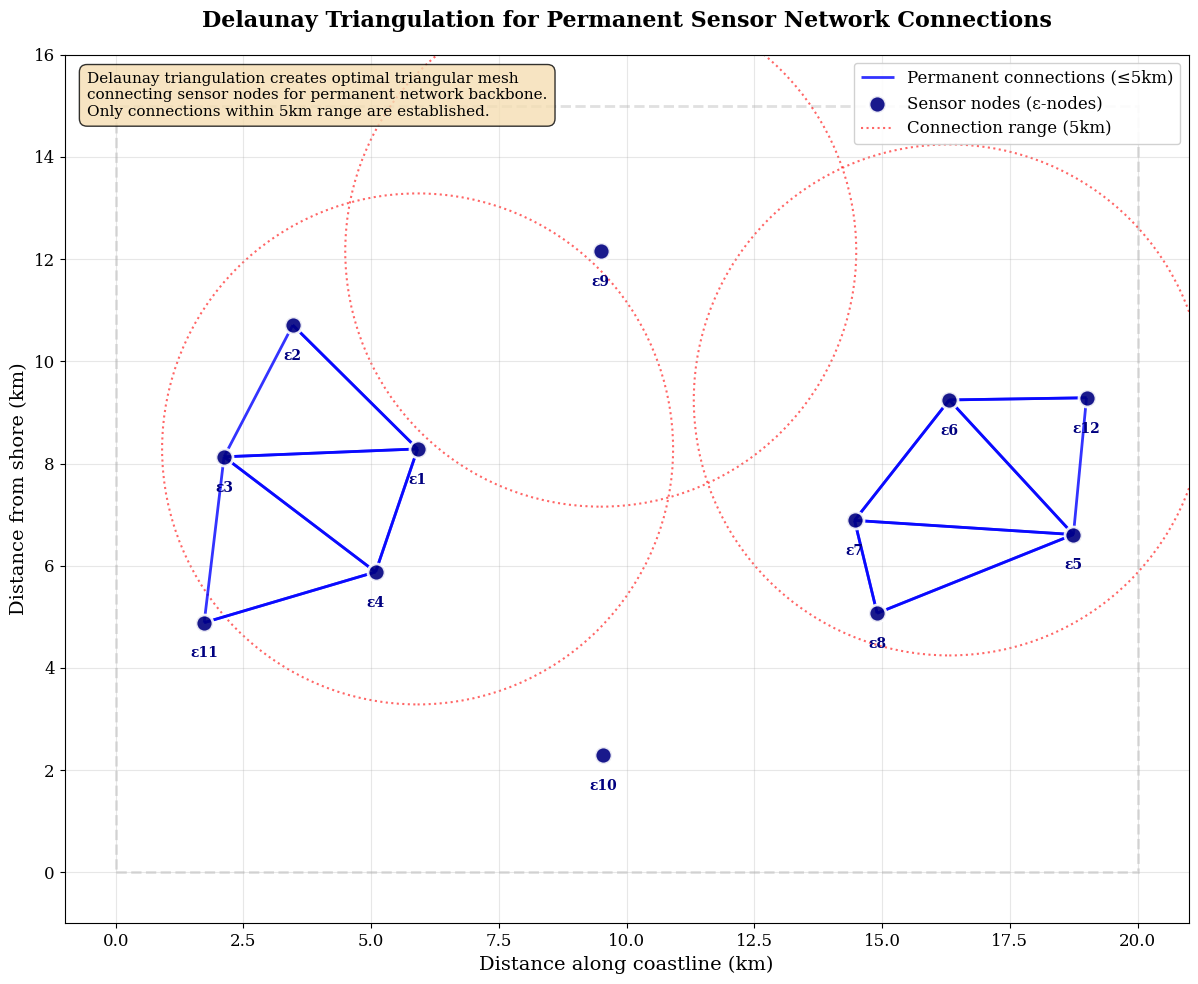

Here is the Python script that generated this plot: (Note: this script raises an exception after producing the figure.)
#!/usr/bin/env python3
"""
Generate academic-quality visualizations showing Delaunay triangulation and Voronoi diagrams 
used in the Aquascan sensor network topology management system.

Creates two publication-ready figures:
1. Delaunay triangulation for permanent connections
2. Voronoi diagram for intermittent connections

Based on the network topology implementation in aquascan/simulation/network_topology.py
"""

import numpy as np
import matplotlib.pyplot as plt
import matplotlib.patches as patches
from matplotlib.collections import LineCollection
from scipy.spatial import Delaunay, Voronoi, voronoi_plot_2d
import matplotlib.patheffects as path_effects

# Set publication-quality defaults
plt.rcParams.update({
    'font.size': 12,
    'font.family': 'serif',
    'axes.labelsize': 14,
    'axes.titlesize': 16,
    'legend.fontsize': 12,
    'figure.titlesize': 18,
    'lines.linewidth': 1.5,
    'lines.markersize': 8
})

def generate_realistic_sensor_positions(n_nodes=12, area_size=(20, 15), seed=42):
    """
    Generate realistic sensor node positions for marine environment.
    Based on practical deployment considerations with some clustering and spacing variation.
    """
    np.random.seed(seed)
    
    # Create a mix of clustered and distributed positions
    positions = []
    
    # Group 1: Western cluster (4 nodes)
    cluster1_center = (4, 8)
    for i in range(4):
        angle = (i * 2 * np.pi / 4) + np.random.normal(0, 0.3)
        radius = 2 + np.random.normal(0, 0.5)
        x = cluster1_center[0] + radius * np.cos(angle)
        y = cluster1_center[1] + radius * np.sin(angle)
        positions.append([max(1, min(x, area_size[0]-1)), max(1, min(y, area_size[1]-1))])
    
    # Group 2: Eastern cluster (4 nodes) 
    cluster2_center = (16, 7)
    for i in range(4):
        angle = (i * 2 * np.pi / 4) + np.random.normal(0, 0.3)
        radius = 2.5 + np.random.normal(0, 0.5)
        x = cluster2_center[0] + radius * np.cos(angle)
        y = cluster2_center[1] + radius * np.sin(angle)
        positions.append([max(1, min(x, area_size[0]-1)), max(1, min(y, area_size[1]-1))])
    
    # Group 3: Central and edge nodes (4 nodes)
    central_positions = [
        [10, 12],  # Northern central
        [10, 3],   # Southern central
        [1, 5],    # Western edge
        [19, 10]   # Eastern edge
    ]
    
    for pos in central_positions:
        # Add small random variation
        x = pos[0] + np.random.normal(0, 0.5)
        y = pos[1] + np.random.normal(0, 0.5)
        positions.append([max(1, min(x, area_size[0]-1)), max(1, min(y, area_size[1]-1))])
    
    return np.array(positions)

def create_delaunay_visualization():
    """
    Create visualization showing Delaunay triangulation for permanent sensor network connections.
    """
    # Generate sensor positions
    positions = generate_realistic_sensor_positions()
    
    # Create figure
    fig, ax = plt.subplots(figsize=(14, 10))
    
    # Compute Delaunay triangulation
    tri = Delaunay(positions)
    
    # Plot deployment area boundary
    area_rect = patches.Rectangle(
        (0, 0), 20, 15,
        linewidth=2, edgecolor='lightgray', facecolor='none',
        linestyle='--', alpha=0.7
    )
    ax.add_patch(area_rect)
    
    # Filter triangulation edges by permanent range (5km)
    permanent_range = 5.0
    permanent_edges = []
    
    for simplex in tri.simplices:
        # For each edge in the triangle
        pairs = [(simplex[0], simplex[1]), 
                 (simplex[1], simplex[2]), 
                 (simplex[0], simplex[2])]
        
        for i, j in pairs:
            # Calculate distance
            dist = np.linalg.norm(positions[i] - positions[j])
            
            # Add if within permanent range
            if dist <= permanent_range:
                permanent_edges.append([positions[i], positions[j]])
    
    # Plot permanent connections (Delaunay edges)
    if permanent_edges:
        lc = LineCollection(permanent_edges, colors='blue', 
                           linewidths=2, alpha=0.8, label='Permanent connections (≤5km)')
        ax.add_collection(lc)
    
    # Plot sensor nodes
    ax.scatter(positions[:, 0], positions[:, 1], 
              c='navy', s=150, alpha=0.9, marker='o', 
              edgecolors='white', linewidths=2, zorder=5,
              label='Sensor nodes (ε-nodes)')
    
    # Add node IDs
    for i, pos in enumerate(positions):
        ax.annotate(f'ε{i+1}', (pos[0], pos[1]),
                   xytext=(0, -25), textcoords='offset points',
                   ha='center', fontsize=10, color='navy', fontweight='bold')
    
    # Add range circles around a few example nodes to show connection criteria
    example_nodes = [0, 5, 8]  # Show range for 3 nodes
    for node_idx in example_nodes:
        range_circle = patches.Circle(
            positions[node_idx], permanent_range,
            linewidth=1.5, edgecolor='red', facecolor='none',
            linestyle=':', alpha=0.6
        )
        ax.add_patch(range_circle)
    
    # Add range circle legend entry
    ax.plot([], [], 'r:', linewidth=1.5, alpha=0.6, label='Connection range (5km)')
    
    # Styling
    ax.set_xlim(-1, 21)
    ax.set_ylim(-1, 16)
    ax.set_xlabel('Distance along coastline (km)', fontsize=14)
    ax.set_ylabel('Distance from shore (km)', fontsize=14)
    ax.set_title('Delaunay Triangulation for Permanent Sensor Network Connections', 
                fontsize=16, fontweight='bold', pad=20)
    
    # Add explanation text
    explanation = ('Delaunay triangulation creates optimal triangular mesh\n'
                  'connecting sensor nodes for permanent network backbone.\n'
                  'Only connections within 5km range are established.')
    ax.text(0.02, 0.98, explanation, transform=ax.transAxes,
           verticalalignment='top', fontsize=11,
           bbox=dict(boxstyle='round,pad=0.5', facecolor='wheat', alpha=0.8))
    
    # Legend
    ax.legend(loc='upper right', fontsize=12, framealpha=0.9)
    ax.grid(True, alpha=0.3)
    ax.set_aspect('equal')
    
    plt.tight_layout()
    plt.savefig('/Users/<user>/dev/phd/aquascan-gnns/delaunay_topology.png', 
                dpi=300, bbox_inches='tight', facecolor='white')
    plt.close()
    
    print("✓ Generated delaunay_topology.png")
    return positions

def create_voronoi_visualization(positions):
    """
    Create visualization showing Voronoi diagram for intermittent sensor network connections.
    """
    # Create figure
    fig, ax = plt.subplots(figsize=(14, 10))
    
    # Compute Voronoi diagram
    vor = Voronoi(positions)
    
    # Plot deployment area boundary
    area_rect = patches.Rectangle(
        (0, 0), 20, 15,
        linewidth=2, edgecolor='lightgray', facecolor='none',
        linestyle='--', alpha=0.7
    )
    ax.add_patch(area_rect)
    
    # Plot Voronoi diagram with custom styling
    # Plot finite segments
    for pointidx, simplex in zip(vor.ridge_points, vor.ridge_vertices):
        if -1 not in simplex:  # Finite ridge
            segment = vor.vertices[simplex]
            ax.plot(segment[:, 0], segment[:, 1], 'k-', alpha=0.4, linewidth=1)
    
    # Plot infinite segments (rays) - simplified approach
    center = positions.mean(axis=0)
    for pointidx, simplex in zip(vor.ridge_points, vor.ridge_vertices):
        if -1 in simplex:  # Infinite ridge
            simplex_array = np.array(simplex)
            i = simplex_array[simplex_array >= 0][0]  # Finite vertex
            t = positions[pointidx[1]] - positions[pointidx[0]]  # Tangent
            t = t / np.linalg.norm(t)
            n = np.array([-t[1], t[0]])  # Normal
            
            midpoint = positions[pointidx].mean(axis=0)
            far_point = vor.vertices[i] + np.sign(np.dot(midpoint - center, n)) * n * 50
            
            # Only plot if within reasonable bounds
            if (-2 < far_point[0] < 22 and -2 < far_point[1] < 17):
                ax.plot([vor.vertices[i, 0], far_point[0]], 
                       [vor.vertices[i, 1], far_point[1]], 'k-', alpha=0.4, linewidth=1)
    
    # Identify and plot some intermittent connections based on Voronoi adjacency
    intermittent_range_min = 5.0
    intermittent_range_max = 10.0
    intermittent_connections = []
    
    # Find Voronoi neighbors (nodes that share an edge)
    for pointidx in vor.ridge_points:
        i, j = pointidx
        dist = np.linalg.norm(positions[i] - positions[j])
        
        # Add as intermittent if in the right range
        if intermittent_range_min < dist <= intermittent_range_max:
            # Add with some probability to avoid overcrowding
            if np.random.random() < 0.7:  # 70% chance
                intermittent_connections.append([positions[i], positions[j]])
    
    # Plot intermittent connections
    if intermittent_connections:
        lc = LineCollection(intermittent_connections, colors='orange', 
                           linewidths=2.5, alpha=0.8, linestyles='dashed',
                           label='Intermittent connections (5-10km)')
        ax.add_collection(lc)
    
    # Plot sensor nodes
    ax.scatter(positions[:, 0], positions[:, 1], 
              c='navy', s=150, alpha=0.9, marker='o', 
              edgecolors='white', linewidths=2, zorder=5,
              label='Sensor nodes (ε-nodes)')
    
    # Add node IDs
    for i, pos in enumerate(positions):
        ax.annotate(f'ε{i+1}', (pos[0], pos[1]),
                   xytext=(0, -25), textcoords='offset points',
                   ha='center', fontsize=10, color='navy', fontweight='bold')
    
    # Add some Voronoi cell highlighting for educational purposes
    # Highlight a few cells to show the concept
    highlight_nodes = [3, 7, 10]  # Highlight these cells
    for node_idx in highlight_nodes:
        # Find the Voronoi cell vertices for this node
        region = vor.regions[vor.point_region[node_idx]]
        if -1 not in region and len(region) > 0:
            polygon_verts = [vor.vertices[i] for i in region]
            if len(polygon_verts) > 2:
                polygon = patches.Polygon(polygon_verts, alpha=0.15, 
                                        facecolor='lightblue', edgecolor='blue',
                                        linewidth=1.5)
                ax.add_patch(polygon)
    
    # Styling
    ax.set_xlim(-1, 21)
    ax.set_ylim(-1, 16)
    ax.set_xlabel('Distance along coastline (km)', fontsize=14)
    ax.set_ylabel('Distance from shore (km)', fontsize=14)
    ax.set_title('Voronoi Diagram for Intermittent Sensor Network Connections', 
                fontsize=16, fontweight='bold', pad=20)
    
    # Add explanation text
    explanation = ('Voronoi cells define natural neighborhoods.\n'
                  'Nodes sharing cell boundaries can form\n'
                  'intermittent connections (5-10km range).')
    ax.text(0.02, 0.98, explanation, transform=ax.transAxes,
           verticalalignment='top', fontsize=11,
           bbox=dict(boxstyle='round,pad=0.5', facecolor='lightcyan', alpha=0.8))
    
    # Create custom legend entries
    legend_elements = [
        plt.scatter([], [], c='navy', s=150, marker='o', 
                   edgecolors='white', linewidths=2, label='Sensor nodes (ε-nodes)'),
        plt.Line2D([0], [0], color='black', alpha=0.4, linewidth=1, 
                   label='Voronoi cell boundaries'),
        plt.Line2D([0], [0], color='orange', linewidth=2.5, linestyle='dashed',
                   alpha=0.8, label='Intermittent connections (5-10km)'),
        patches.Patch(facecolor='lightblue', alpha=0.15, edgecolor='blue',
                     linewidth=1.5, label='Example Voronoi cells')
    ]
    
    ax.legend(handles=legend_elements, loc='upper right', fontsize=12, framealpha=0.9)
    ax.grid(True, alpha=0.3)
    ax.set_aspect('equal')
    
    plt.tight_layout()
    plt.savefig('/Users/<user>/dev/phd/aquascan-gnns/voronoi_topology.png', 
                dpi=300, bbox_inches='tight', facecolor='white')
    plt.close()
    
    print("✓ Generated voronoi_topology.png")

def main():
    """Generate both topology visualization images."""
    print("Generating topology visualizations for Aquascan GNN paper...")
    print("Based on network topology implementation in aquascan/simulation/network_topology.py")
    print()
    
    # Generate Delaunay triangulation visualization
    print("Creating Delaunay triangulation visualization...")
    positions = create_delaunay_visualization()
    
    # Generate Voronoi diagram visualization  
    print("Creating Voronoi diagram visualization...")
    create_voronoi_visualization(positions)
    
    print()
    print("✓ Both visualizations generated successfully!")
    print("Files saved:")
    print("  - delaunay_topology.png: Shows permanent connections via Delaunay triangulation")
    print("  - voronoi_topology.png: Shows intermittent connections via Voronoi diagrams")
    print()
    print("These publication-ready figures demonstrate how your Aquascan system uses")
    print("computational geometry for sensor network topology management.")

if __name__ == "__main__":
    main()
